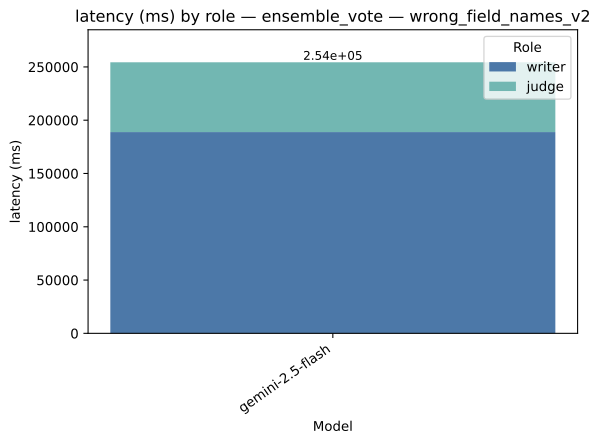

Data behind this chart, as committed beside it:
strategy, model, role, value, total
ensemble_vote, gemini-2.5-flash, writer, 188881, 254345
ensemble_vote, gemini-2.5-flash, judge, 65464, 254345
